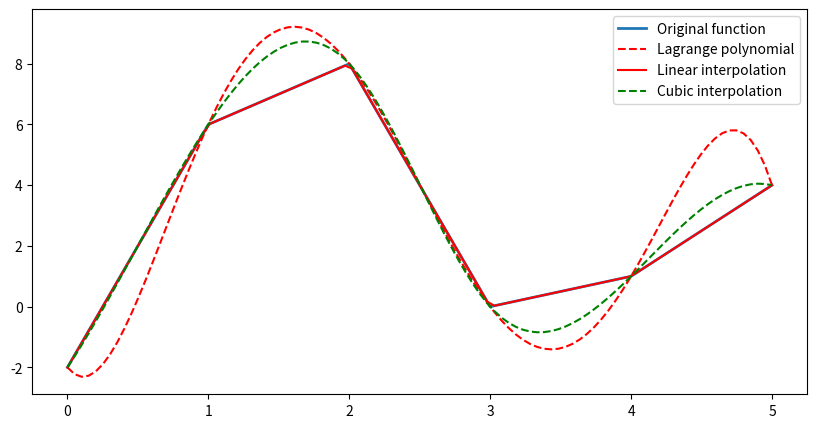

This figure's Python source:
import scipy.interpolate as int
import numpy as np
import matplotlib.pyplot as plt

x = [0, 1, 2, 3, 4, 5]
y = [-2, 6, 8, 0, 1, 4]

p = int.lagrange(x, y)
print(p)
X = np.linspace(0, 5, 100)
L = p(X)  # значение интерполяционного многочлена Лагранжа в точках х

fig, ax = plt.subplots(figsize=(10, 5))
ax.plot(x, y, lw=2, label='Original function')
ax.plot(X, L, '--r', label='Lagrange polynomial')
ax.legend(loc=0)
# plt.show()

linear_interpolation = int.interp1d(x, y)  # линейная интерполяция (kind='linear')
y_interp1 = linear_interpolation(X)

cubic_interpolation = int.interp1d(x, y, kind='cubic')  # кубическая интерполяция
y_interp2 = cubic_interpolation(X)

# fig, ax = plt.subplots(figsize=(10, 4))
ax.plot(X, y_interp1, 'r', label='Linear interpolation')
ax.plot(X, y_interp2, '--g', label='Cubic interpolation')
ax.legend(loc=0)
plt.show()
